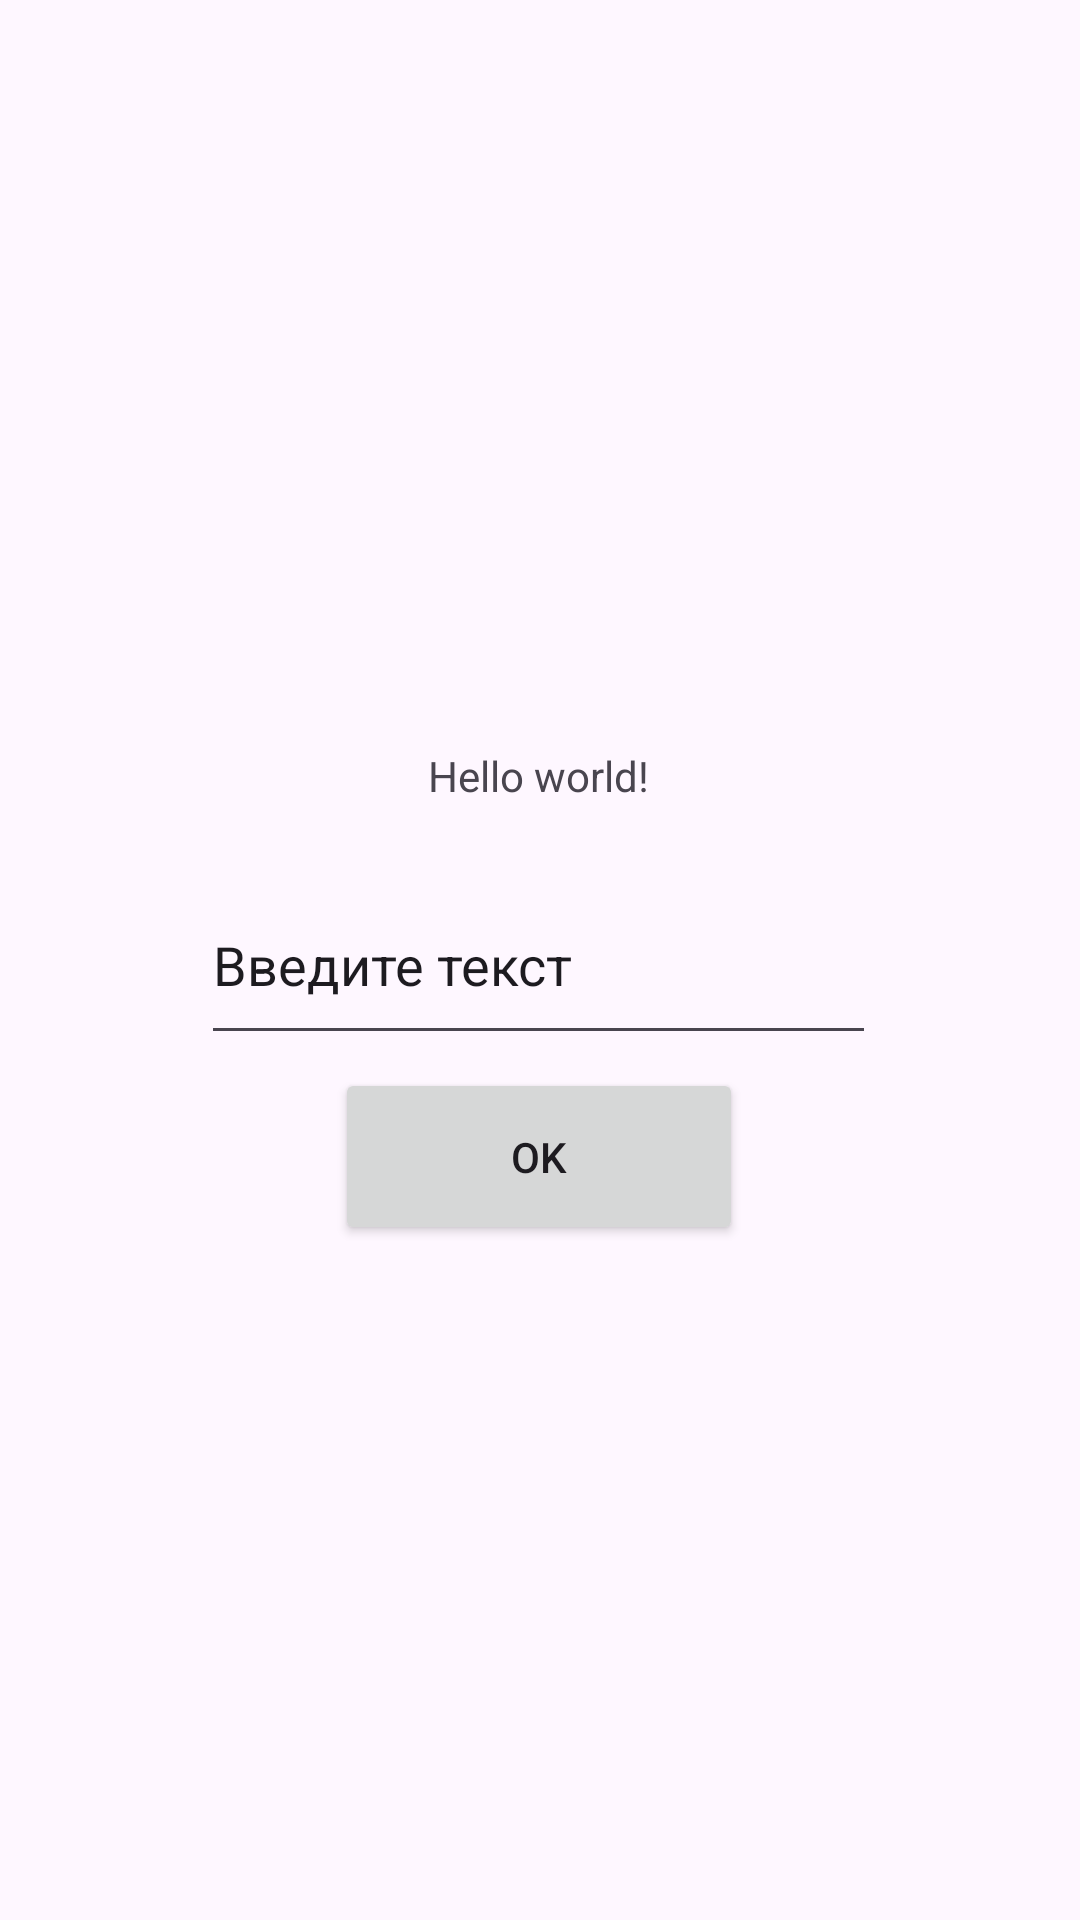

Write the Android layout XML for this screen, with the resource values it uses.
<!-- AndroidManifest.xml: application theme Theme.MyFirstApplication_Lab_1 -->
<!-- res/layout/fragment_blank.xml -->
<?xml version="1.0" encoding="utf-8"?>
<androidx.constraintlayout.widget.ConstraintLayout xmlns:android="http://schemas.android.com/apk/res/android"
    xmlns:app="http://schemas.android.com/apk/res-auto"
    xmlns:tools="http://schemas.android.com/tools"
    android:id="@+id/frameLayout"
    android:layout_width="match_parent"
    android:layout_height="match_parent"
    tools:context=".BlankFragment">

    <TextView
        android:id="@+id/textView2"
        android:layout_width="wrap_content"
        android:layout_height="wrap_content"
        android:text="Hello world!"
        app:layout_constraintBottom_toTopOf="@+id/editTextText"
        app:layout_constraintEnd_toEndOf="parent"
        app:layout_constraintHorizontal_bias="0.498"
        app:layout_constraintStart_toStartOf="parent"
        app:layout_constraintTop_toTopOf="parent"
        app:layout_constraintVertical_bias="0.923" />

    <EditText
        android:id="@+id/editTextText"
        android:layout_width="225dp"
        android:layout_height="63dp"
        android:ems="10"
        android:inputType="text"
        android:text="Введите текст"
        app:layout_constraintBottom_toBottomOf="parent"
        app:layout_constraintEnd_toEndOf="parent"
        app:layout_constraintHorizontal_bias="0.497"
        app:layout_constraintStart_toStartOf="parent"
        app:layout_constraintTop_toTopOf="parent" />

    <Button
        android:id="@+id/button"
        android:layout_width="136dp"
        android:layout_height="59dp"
        android:text="Ok"
        app:layout_constraintBottom_toBottomOf="parent"
        app:layout_constraintEnd_toEndOf="parent"
        app:layout_constraintHorizontal_bias="0.498"
        app:layout_constraintStart_toStartOf="parent"
        app:layout_constraintTop_toTopOf="parent"
        app:layout_constraintVertical_bias="0.613" />
</androidx.constraintlayout.widget.ConstraintLayout>
<!-- resources referenced by this layout -->
<resources>
  <style name="Theme.MyFirstApplication_Lab_1" parent="Base.Theme.MyFirstApplication_Lab_1" />
  <style name="Base.Theme.MyFirstApplication_Lab_1" parent="Theme.Material3.DayNight.NoActionBar">
          
          
      </style>
</resources>
